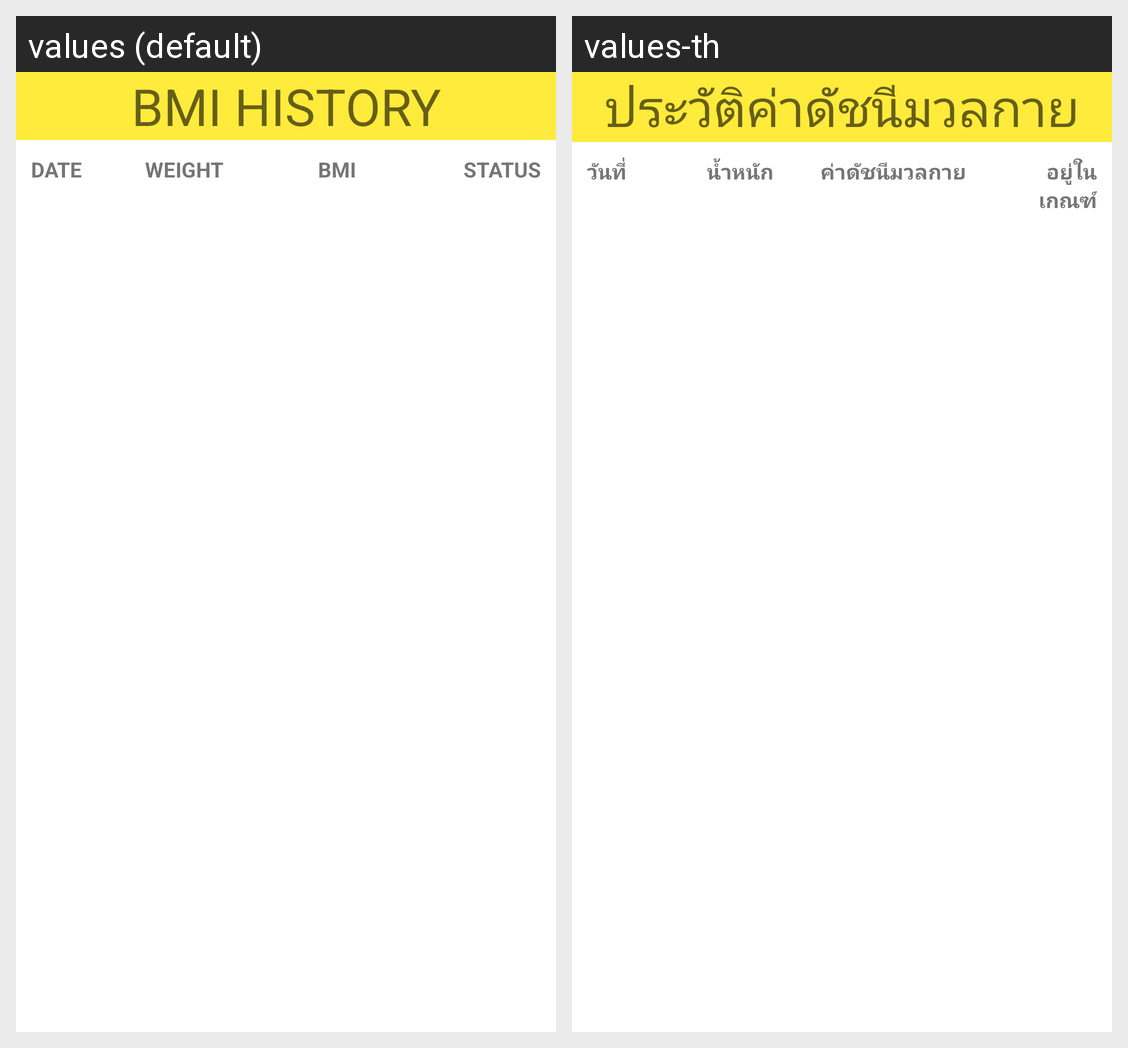

Locale-by-locale string values for the Android screen shown in this grid:
Android screen res/layout/activity_column.xml rendered under 2 locales, left to right: values (default), values-th. Device: Nexus 5 (rendered at 1080×1920; each locale shown at half size, 540×960, under a caption strip naming it); theme Theme.BMICalculator.
Strings drawn on this screen, with the default value and each locale's value (text and hints the layout hard-codes, and strings that could not be matched under every locale, appear in the picture but are not listed):

history_page
  values: BMI HISTORY
  values-th: ประวัติค่าดัชนีมวลกาย

col_date
  values: DATE
  values-th: วันที่

col_weight
  values: WEIGHT
  values-th: น้ำหนัก

col_bmi
  values: BMI
  values-th: ค่าดัชนีมวลกาย

col_status
  values: STATUS
  values-th: อยู่ในเกณฑ์
